Photos from the image-classification dataset "Gestures" in the GitHub repository SiddharthaChakrabarty/Sign-Language-Translation-Across-Multiple-Languages. Its 6 classes are: bye, call me, dislike, good job, good luck, peace.

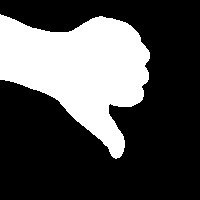
Label: dislike

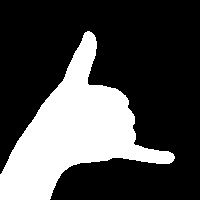
Label: call me

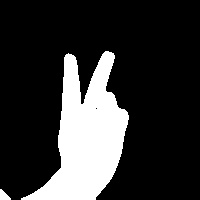
Label: peace

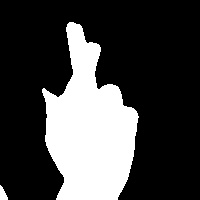
Label: good luck

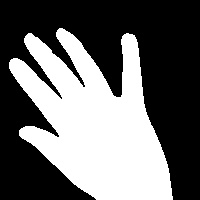
Label: bye

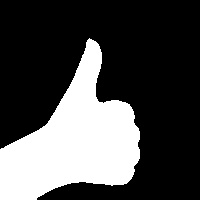
Label: good job
